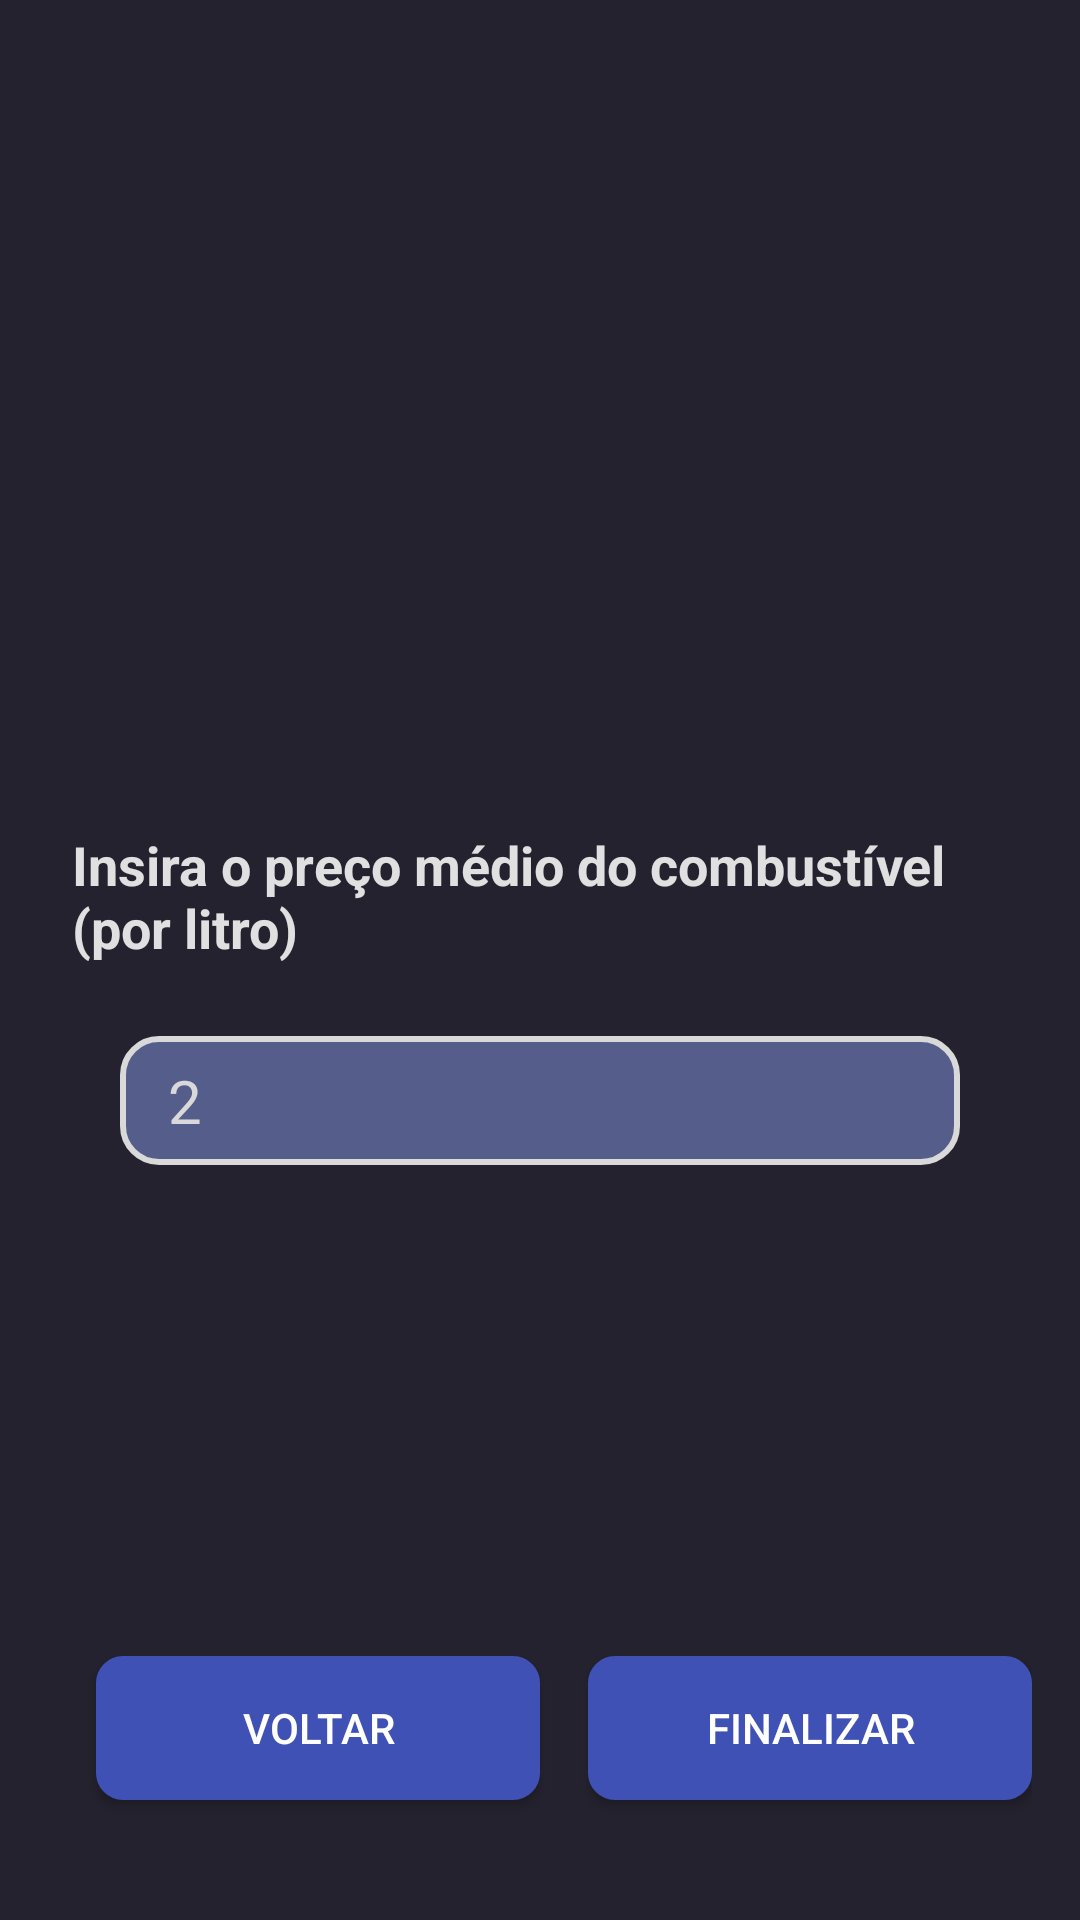

Write the Android layout XML for this screen, with the resource values it uses.
<!-- AndroidManifest.xml: application theme Theme.TravelPlanner -->
<!-- res/layout/fragment_price.xml -->
<?xml version="1.0" encoding="utf-8"?>
<androidx.constraintlayout.widget.ConstraintLayout xmlns:android="http://schemas.android.com/apk/res/android"
    xmlns:app="http://schemas.android.com/apk/res-auto"
    xmlns:tools="http://schemas.android.com/tools"
    android:layout_width="match_parent"
    android:layout_height="match_parent"
    android:padding="16dp"
    android:background="@color/background_tertiary"
    tools:context=".PriceFragment">


    <TextView
        android:id="@+id/text_price_title"
        android:layout_width="wrap_content"
        android:layout_height="wrap_content"
        android:layout_marginBottom="16dp"
        android:layout_marginTop="16dp"
        android:padding="8dp"
        android:text="@string/text_price"
        android:textColor="#E0E0E0"
        android:textSize="18sp"
        android:textStyle="bold"
        app:layout_constraintBottom_toTopOf="@id/edit_price_value"
        app:layout_constraintEnd_toEndOf="parent"
        app:layout_constraintStart_toStartOf="parent"
        app:layout_constraintTop_toTopOf="parent"
        app:layout_constraintVertical_chainStyle="packed"
        />

    <EditText
        android:id="@+id/edit_price_value"
        android:layout_width="0dp"
        android:layout_height="wrap_content"
        android:background="@drawable/edittext_border"
        android:textColor="@color/content_tertiary"
        android:autofillHints=""
        android:inputType="number"
        android:text="2"
        android:textSize="20sp"
        android:layout_marginHorizontal="24dp"
        android:paddingHorizontal="16dp"
        app:layout_constraintBottom_toBottomOf="parent"
        app:layout_constraintEnd_toEndOf="parent"
        app:layout_constraintStart_toStartOf="parent"
        app:layout_constraintTop_toBottomOf="@id/text_price_title"
        />

    <Button
        android:id="@+id/btn_back"
        android:layout_width="0dp"
        android:layout_height="wrap_content"
        android:layout_marginStart="16dp"
        android:layout_marginBottom="24dp"
        android:text="Voltar"
        android:backgroundTint="@color/blue"
        android:background="@drawable/button_border"
        android:textColor="#FFFFFF"
        app:layout_constraintBottom_toBottomOf="parent"
        app:layout_constraintEnd_toStartOf="@id/btn_next"
        app:layout_constraintStart_toStartOf="parent"
        app:layout_constraintHorizontal_chainStyle="spread" />

    <Button
        android:id="@+id/btn_next"
        android:layout_width="0dp"
        android:layout_height="wrap_content"
        android:layout_marginStart="16dp"
        android:layout_marginBottom="24dp"
        android:text="Finalizar"
        android:backgroundTint="@color/blue"
        android:background="@drawable/button_border"
        android:textColor="#FFFFFF"
        app:layout_constraintBottom_toBottomOf="parent"
        app:layout_constraintEnd_toEndOf="parent"
        app:layout_constraintStart_toEndOf="@id/btn_back"
        />




</androidx.constraintlayout.widget.ConstraintLayout>
<!-- resources referenced by this layout -->
<resources>
  <color name="background_tertiary">#24222E</color>
  <color name="blue">#3F51B5</color>
      3F51B5
  <color name="content_tertiary">#D9D9D9</color>
  <!-- drawable button_border (drawable) -->
  <?xml version="1.0" encoding="utf-8"?>
  <shape xmlns:android="http://schemas.android.com/apk/res/android"
      android:shape="rectangle" >
  
      <stroke android:width="2dp"
          android:color="@color/content_tertiary" />
  
      <corners android:radius="8dp"/>
      <solid android:color="#555E8B" />
      <padding
          android:left="8dp"
          android:top="8dp"
          android:right="8dp"
          android:bottom="8dp" />
  </shape>
  <!-- drawable edittext_border (drawable) -->
  <?xml version="1.0" encoding="utf-8"?>
  <shape xmlns:android="http://schemas.android.com/apk/res/android"
      android:shape="rectangle">
  
      <stroke android:width="2dp"
          android:color="@color/content_tertiary" />
  
      <corners android:radius="12dp"/>
  
      <solid android:color="#555E8B" />
      <padding
          android:left="8dp"
          android:top="8dp"
          android:right="8dp"
          android:bottom="8dp" />
  
  </shape>
  <string name="text_price">Insira o preço médio do combustível (por litro)</string>
  <style name="Theme.TravelPlanner" parent="Theme.AppCompat.Light.DarkActionBar">
  
          <item name="colorPrimary">#3F51B5</item>
          <item name="colorPrimaryDark">#303F9F</item>
          <item name="colorAccent">#FF4081</item>
  
  
          <item name="windowActionBar">false</item>
          <item name="windowNoTitle">true</item>
  
  
          <item name="android:statusBarColor">@android:color/transparent</item>
          <item name="android:navigationBarColor">@android:color/transparent</item>
      </style>
</resources>
